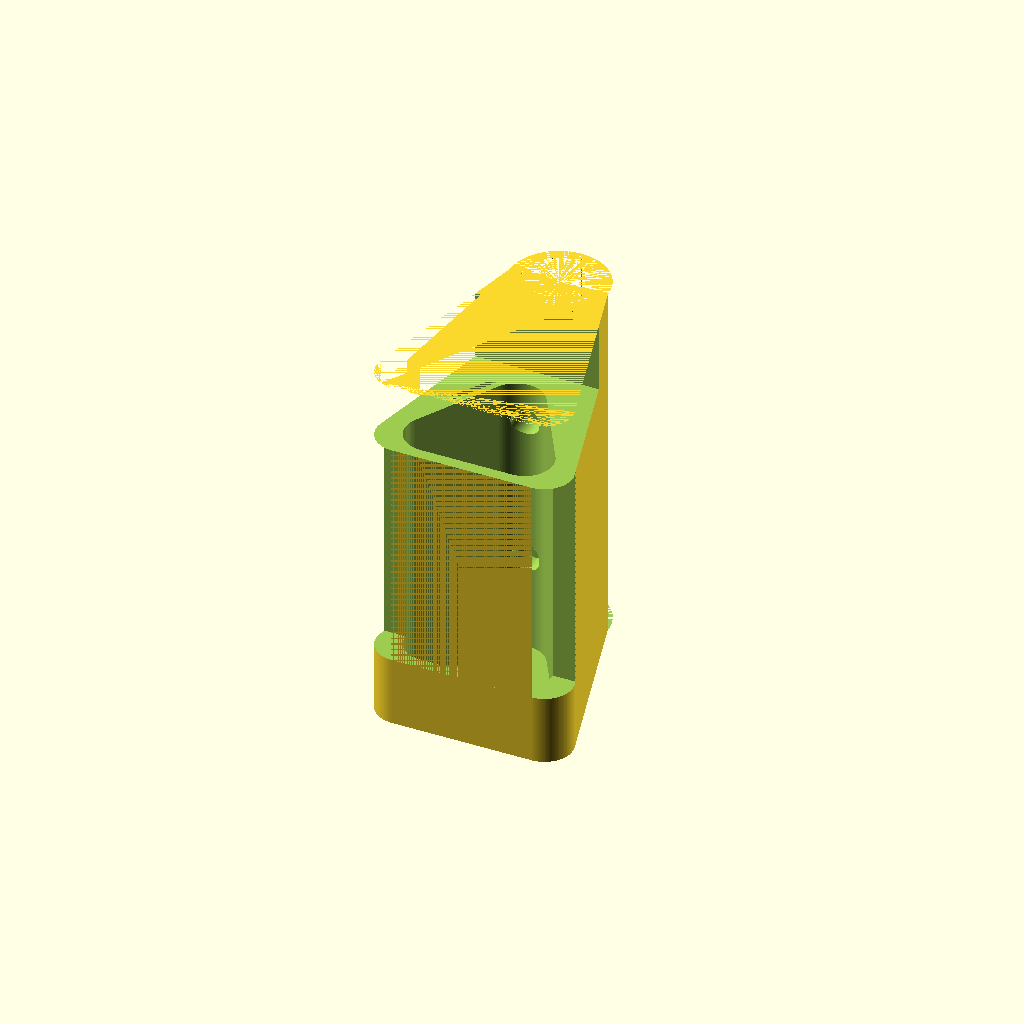
Cell 1 — every parameter at its default value.
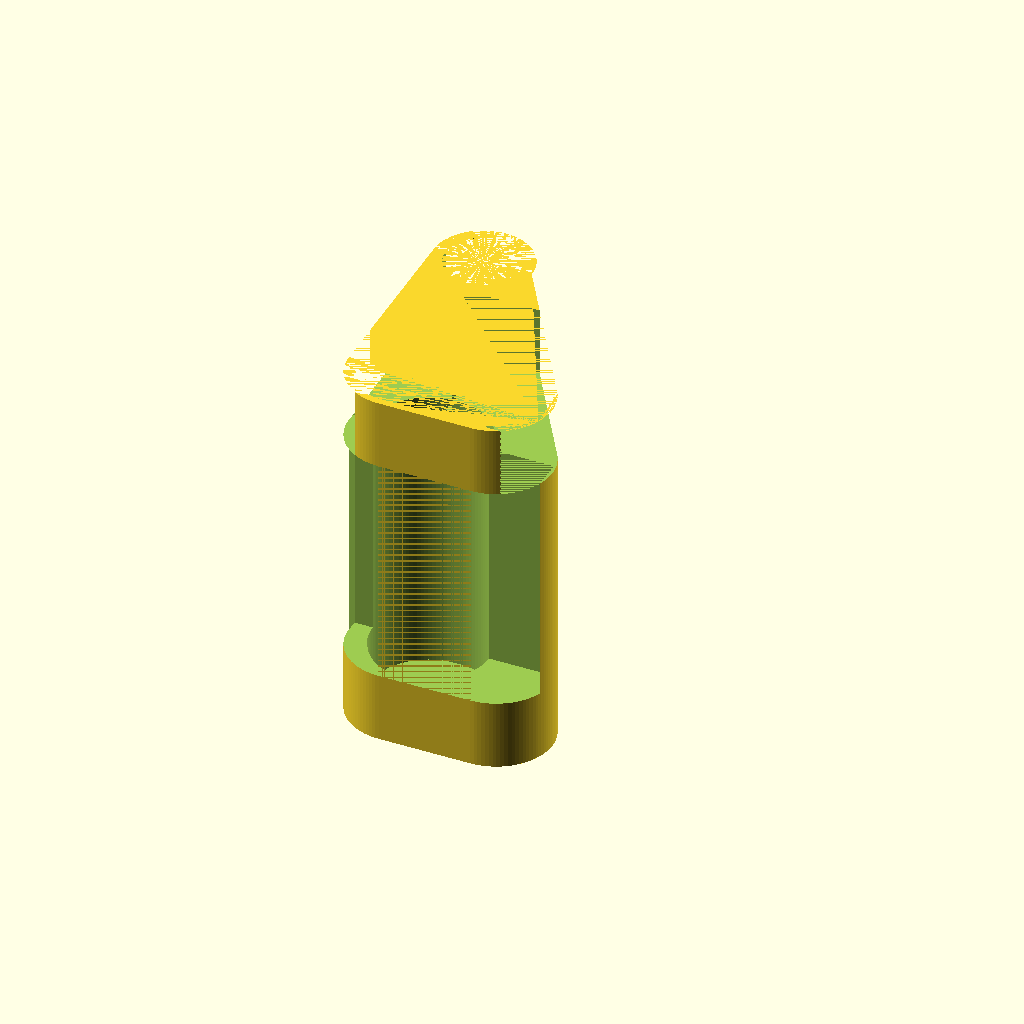
Cell 2: the same model with cornerRadius = 24.
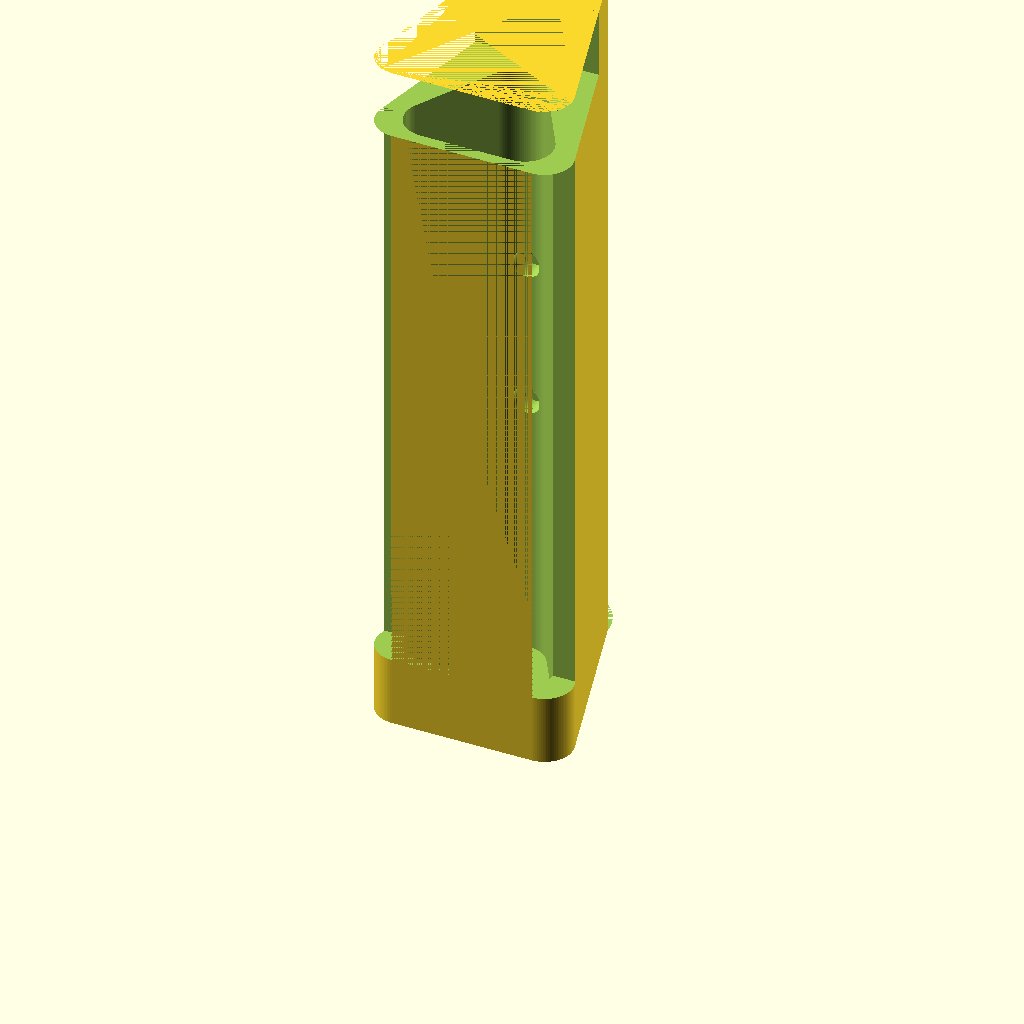
Cell 3: speakerHeight = 300 (everything else at default).
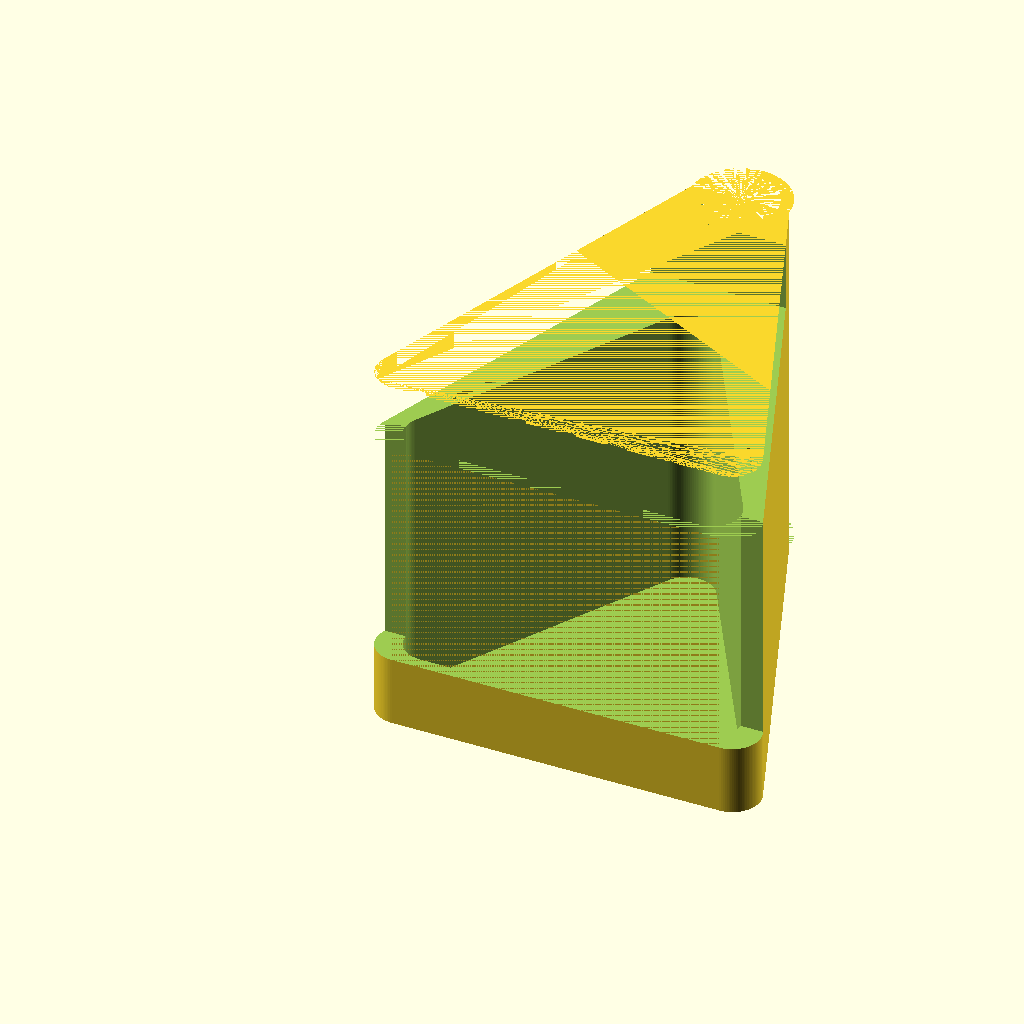
Cell 4: borderSide = 162 (everything else at default).
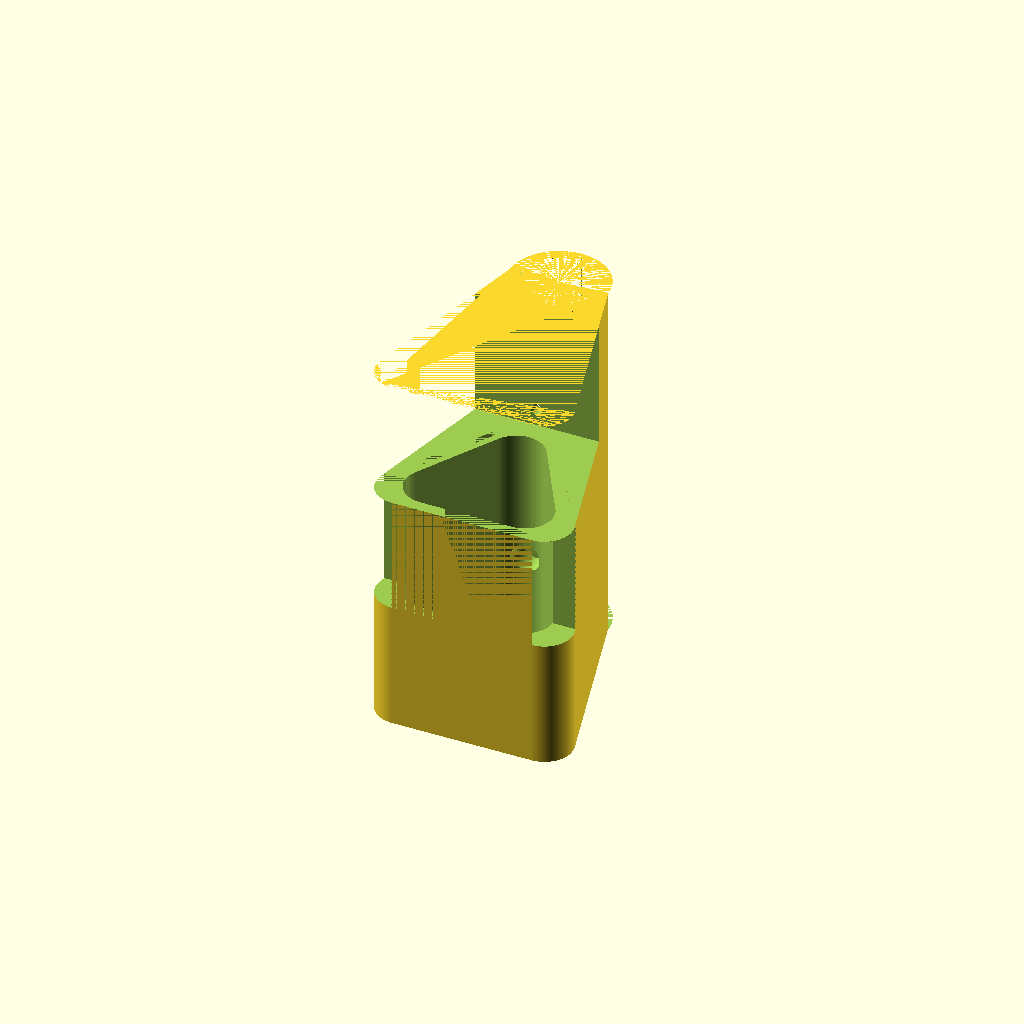
Cell 5 — borderHeight set to 50, the other parameters unchanged.
All cells are drawn from one camera (rotation 55°, 0°, 25°, orthographic, colour scheme Cornfield), so only the parameter changes between them.
OpenSCAD source file scadFiles/2039735/3199002.scad:
$fn = 100;



// Part to render [top, bottom, test, speaker]

part = "bottom";

// Radius of speaker corners

cornerRadius = 12;

// Leave this as is

speakerSide = 34.5;

// Speaker height, 150 is standart

speakerHeight = 150;

// Bottom and top rubber parts width, adjust it if needed

borderSide = 81;

// Bottom and top rubber parts height, 25 is standart

borderHeight = 25;

// Width of vertical plate connecting bottom and top rubber parts

plateWidth = 18;

// Leave it as is

plateDepth = (borderSide - speakerSide - radiusSide(cornerRadius)) / 3;

// Thickness of walls around speaker, 5 is fine

wallThickness = 5;

// Bike frame diameter at attaching place

frameWidth = 32;

// Distance between bike frame holes, 65 is standart

holesDistance = 65;

// Bike frame screws diameter, 5 is standart

holesDiameter = 5;



function radiusSide(r) = 6 * r / sqrt(3);



module speaker(full = false) {

	if (full) {

		hull() {

			cylinder(r = cornerRadius, h = speakerHeight);

			translate([borderSide - radiusSide(cornerRadius), 0, 0]) cylinder(r = cornerRadius, h = speakerHeight);

			rotate(a = 60, v = [0, 0, 1]) translate([borderSide - radiusSide(cornerRadius), 0, 0]) cylinder(r = cornerRadius, h = speakerHeight);

		}

	} else {

		hull() {

			cylinder(r = cornerRadius, h = borderHeight);

			translate([borderSide - radiusSide(cornerRadius), 0, 0]) cylinder(r = cornerRadius, h = borderHeight);

			rotate(a = 60, v = [0, 0, 1]) translate([borderSide - radiusSide(cornerRadius), 0, 0]) cylinder(r = cornerRadius, h = borderHeight);

		}

		translate([(borderSide - speakerSide - radiusSide(cornerRadius)) / 2, plateDepth, borderHeight]) hull() {

			cylinder(r = cornerRadius, h = speakerHeight - borderHeight * 2);

			translate([speakerSide, 0, 0]) cylinder(r = cornerRadius, h = speakerHeight - borderHeight * 2);

			rotate(a = 60, v = [0, 0, 1]) translate([speakerSide, 0, 0]) cylinder(r = cornerRadius, h = speakerHeight - borderHeight * 2);

		}

		translate([0, 0, speakerHeight - borderHeight]) hull() {

			cylinder(r = cornerRadius, h = borderHeight);

			translate([borderSide - radiusSide(cornerRadius), 0, 0]) cylinder(r = cornerRadius, h = borderHeight);

			rotate(a = 60, v = [0, 0, 1]) translate([borderSide - radiusSide(cornerRadius), 0, 0]) cylinder(r = cornerRadius, h = borderHeight);

		}

		rotate(a = 60, v = [0, 0, 1]) translate([(borderSide - plateWidth - radiusSide(cornerRadius)) / 2, cornerRadius - plateDepth, borderHeight]) cube([plateWidth, plateDepth, speakerHeight - borderHeight * 2]);

	}

}



module holderBottom() {

	difference() {

		union() {

			hull() {

				cylinder(r = cornerRadius, h = speakerHeight + wallThickness * 2);

				translate([borderSide - radiusSide(cornerRadius) / 2, 0, 0]) cylinder(r = cornerRadius, h = speakerHeight + wallThickness * 2);

				translate([-cornerRadius + borderSide / 2 - radiusSide(cornerRadius) / 2, borderSide, 0]) cube([frameWidth + wallThickness * 2, 0.1, speakerHeight + wallThickness * 2]);

			}

			translate([(frameWidth + borderSide - radiusSide(cornerRadius)) / 2 + wallThickness - cornerRadius, borderSide, 0]) cylinder(r = frameWidth / 2 + 5, h = speakerHeight + wallThickness * 2);

		}

		translate([wallThickness / cos(60), wallThickness, wallThickness]) speaker(true);

		translate([(frameWidth + borderSide - radiusSide(cornerRadius)) / 2 + wallThickness - cornerRadius, borderSide, 0]) cylinder(r = frameWidth / 2, h = speakerHeight + wallThickness * 2);

		translate([(borderSide - radiusSide(cornerRadius)) / 2 - cornerRadius, borderSide, 0]) cube([frameWidth + wallThickness * 2, frameWidth / 2 + wallThickness, speakerHeight + wallThickness * 2]);

		translate([-cornerRadius, -cornerRadius, wallThickness + borderHeight]) cube([borderSide + wallThickness, wallThickness + cornerRadius, speakerHeight - borderHeight * 2]);

		translate([(frameWidth + borderSide - radiusSide(cornerRadius)) / 2 + wallThickness - cornerRadius, borderSide, (speakerHeight - holesDistance) / 2 + wallThickness]) rotate(a = 90, v = [1, 0, 0]) cylinder(r = holesDiameter / 2, h = frameWidth);

		translate([(frameWidth + borderSide - radiusSide(cornerRadius)) / 2 + wallThickness - cornerRadius, borderSide - frameWidth / 2 - wallThickness, (speakerHeight - holesDistance) / 2 + wallThickness]) rotate(a = 90, v = [1, 0, 0]) cylinder(r = 6, h = 12);

		translate([(frameWidth + borderSide - radiusSide(cornerRadius)) / 2 + wallThickness - cornerRadius, borderSide, (speakerHeight + holesDistance) / 2 + wallThickness]) rotate(a = 90, v = [1, 0, 0]) cylinder(r = holesDiameter / 2, h = frameWidth);

		translate([(frameWidth + borderSide - radiusSide(cornerRadius)) / 2 + wallThickness - cornerRadius, borderSide - frameWidth / 2 - wallThickness, (speakerHeight + holesDistance) / 2 + wallThickness]) rotate(a = 90, v = [1, 0, 0]) cylinder(r = 6, h = 12);

		translate([0, speakerSide / 2, speakerHeight - borderHeight]) rotate(a = 60, v = [0, 0, 1]) cube([speakerSide, wallThickness / 2, wallThickness]);

		translate([borderSide - radiusSide(cornerRadius) / 2, 0, 0]) mirror([1, 0, 0]) translate([0, speakerSide / 2, speakerHeight - borderHeight]) rotate(a = 60, v = [0, 0, 1]) cube([speakerSide, wallThickness / 2, wallThickness]);

		translate([-50, -frameWidth / 2 - wallThickness, speakerHeight - borderHeight + wallThickness]) cube([borderSide * 2, borderSide, borderHeight + wallThickness]);

	}

}



module holderTop() {

	difference() {

		intersection() {

			translate([0, 0, speakerHeight - borderHeight]) hull() {

				cylinder(r = cornerRadius, h = borderHeight + wallThickness * 2);

				translate([borderSide - radiusSide(cornerRadius) / 2, 0, 0]) cylinder(r = cornerRadius, h = borderHeight + wallThickness * 2);

				translate([-cornerRadius + borderSide / 2 - radiusSide(cornerRadius) / 2, borderSide, 0]) cube([frameWidth + wallThickness * 2, 0.1, borderHeight + wallThickness * 2]);

			}

			translate([-50, -frameWidth / 2 - wallThickness, speakerHeight - borderHeight]) cube([borderSide * 2, borderSide, borderHeight + wallThickness * 2]);

		}

		holderBottom();

		translate([wallThickness / cos(60), wallThickness, wallThickness]) speaker(true);

		translate([(frameWidth + borderSide - radiusSide(cornerRadius)) / 2 + wallThickness - cornerRadius, borderSide, 0]) cylinder(r = frameWidth / 2, h = speakerHeight + wallThickness * 2);

		translate([(borderSide - radiusSide(cornerRadius)) / 2 - cornerRadius, borderSide, 0]) cube([frameWidth + wallThickness * 2, frameWidth / 2 + wallThickness, speakerHeight + wallThickness * 2]);

		translate([-cornerRadius, -cornerRadius, wallThickness + borderHeight]) cube([borderSide + wallThickness, wallThickness + cornerRadius, speakerHeight - borderHeight * 2]);

		translate([wallThickness / cos(60) / 0.73, wallThickness / 0.73, wallThickness * 3]) scale([0.8, 0.8, 1]) speaker(true);

	}

}



module testPlate() {

	difference() {

		scale([1.1, 1.1, 0.01]) speaker(true);

		translate([borderSide * 0.025, borderSide * 0.015, 0]) speaker(true);

	}

}



if (part == "top") translate([0, 0, speakerHeight + wallThickness * 2]) rotate(a = 180, v = [1, 0, 0]) holderTop();

else if (part == "bottom") holderBottom();

else if (part == "test") testPlate();

else if (part == "speaker") speaker();
Customizer parameters (derived from the source; name, type, default, range or options):
part: string, default "bottom"
cornerRadius: number, default 12
speakerSide: number, default 34.5
speakerHeight: number, default 150
borderSide: number, default 81
borderHeight: number, default 25
plateWidth: number, default 18
wallThickness: number, default 5
frameWidth: number, default 32
holesDistance: number, default 65
holesDiameter: number, default 5
